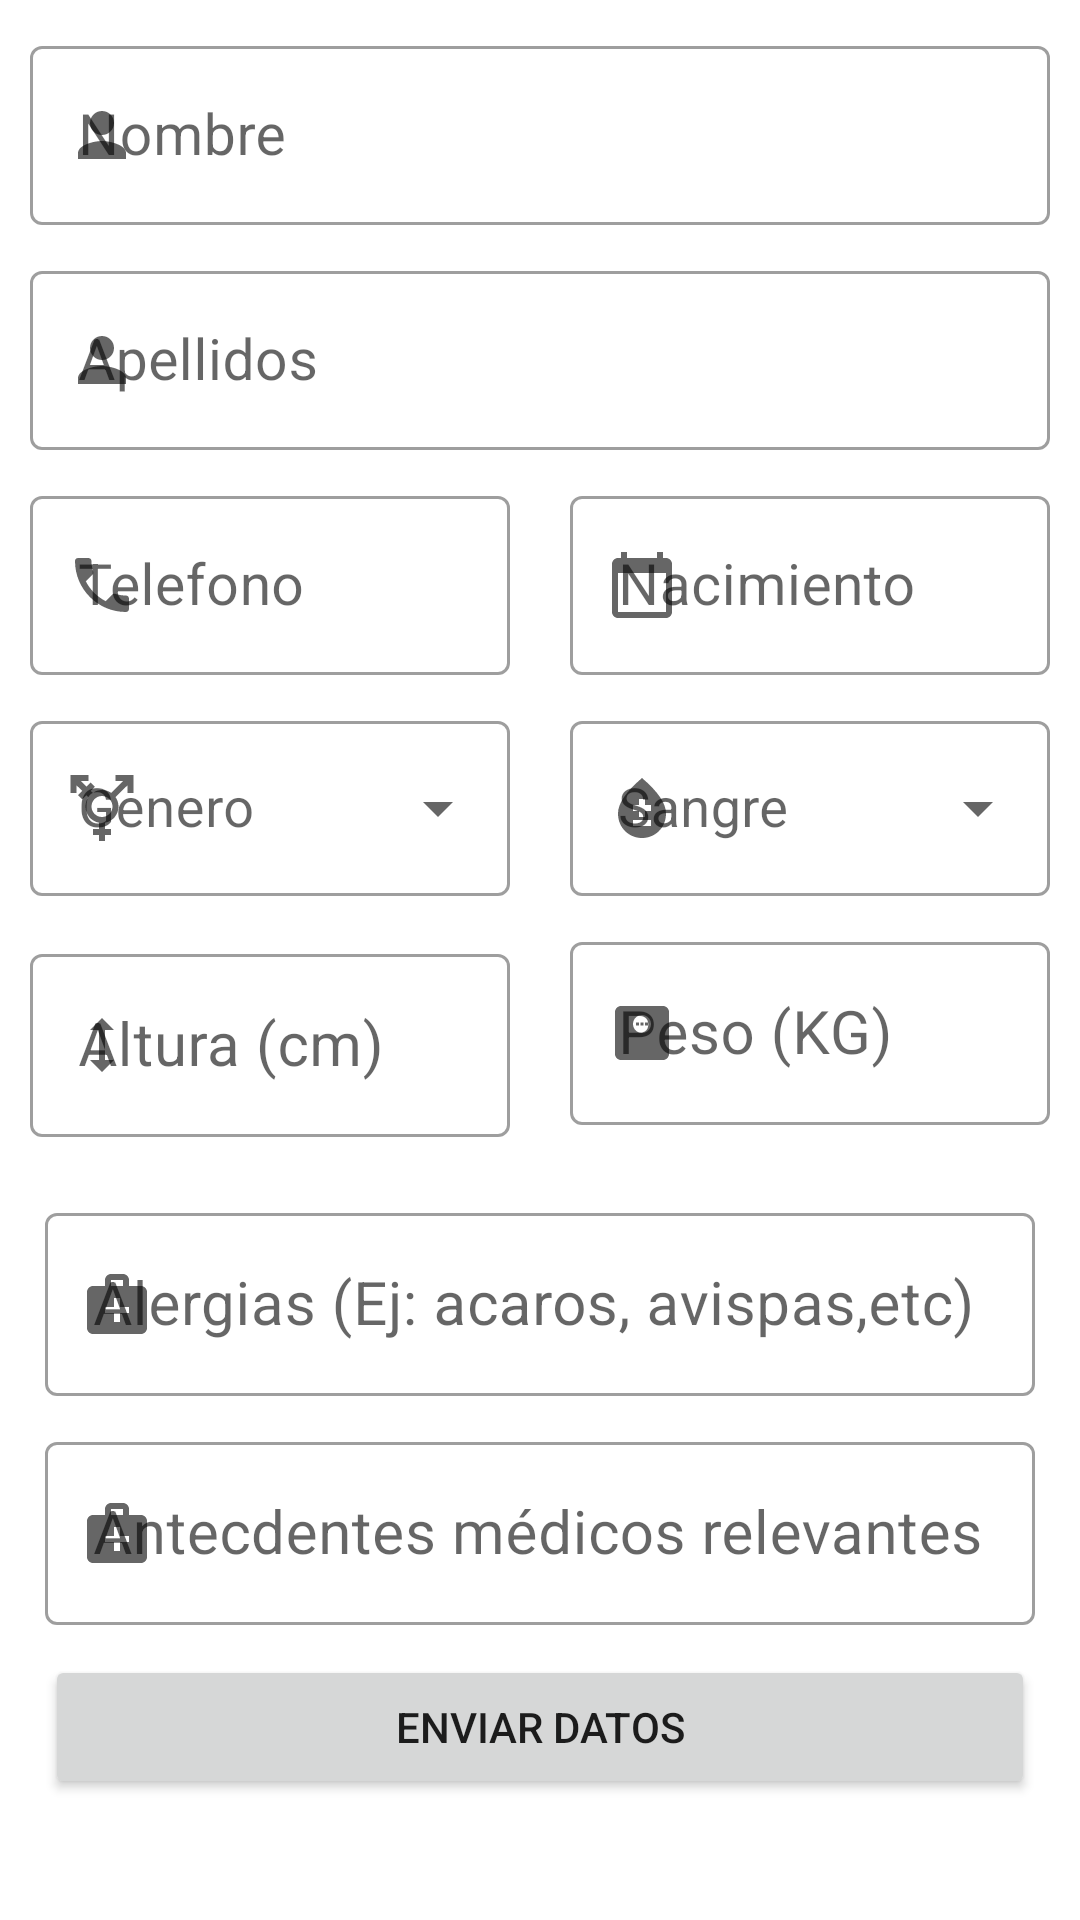

Write the Android layout XML for this screen, with the resource values it uses.
<!-- AndroidManifest.xml: application theme Theme.GeoChallenge -->
<!-- res/layout/activity_perfil.xml -->
<?xml version="1.0" encoding="utf-8"?>
<RelativeLayout xmlns:android="http://schemas.android.com/apk/res/android"
    xmlns:app="http://schemas.android.com/apk/res-auto"
    xmlns:tools="http://schemas.android.com/tools"
    android:layout_width="match_parent"
    android:layout_height="match_parent"
    tools:context=".Perfil">

    
    <com.google.android.material.textfield.TextInputLayout
        android:id="@+id/Nombre"
        android:layout_width="match_parent"
        android:layout_height="wrap_content"

        android:minHeight="48sp"
        android:textSize="20sp"
        android:layout_marginTop="10dp"
        android:layout_marginLeft="10dp"
        android:layout_marginRight="10dp"
        app:startIconDrawable="@drawable/ic_usuario"
        android:hint="Nombre"
        app:boxBackgroundMode="outline"
        style="@style/Widget.MaterialComponents.TextInputLayout.OutlinedBox"
        >

        <com.google.android.material.textfield.TextInputEditText
            android:textSize="19sp"
            android:layout_width="match_parent"
            android:layout_height="wrap_content"/>

    </com.google.android.material.textfield.TextInputLayout>

    <Space
        android:id="@+id/Espacio"
        android:layout_width="wrap_content"
        android:layout_height="match_parent"
        android:layout_centerHorizontal="true"/>

    
    <com.google.android.material.textfield.TextInputLayout
        android:id="@+id/Apellidos"
        android:layout_width="match_parent"
        android:layout_height="wrap_content"
        android:layout_below="@id/Nombre"
        android:hint="Apellidos"
        android:minHeight="48sp"
        android:textSize="20sp"
        android:layout_marginTop="10dp"
        android:layout_marginRight="10dp"
        android:layout_marginLeft="10sp"
        app:startIconDrawable="@drawable/ic_usuario"
        app:boxBackgroundMode="outline"
        style="@style/Widget.MaterialComponents.TextInputLayout.OutlinedBox"
        >

        <com.google.android.material.textfield.TextInputEditText
            android:textSize="19sp"
            android:layout_width="match_parent"
            android:layout_height="wrap_content"/>

    </com.google.android.material.textfield.TextInputLayout>

    
    <com.google.android.material.textfield.TextInputLayout
        android:id="@+id/Telefono"
        android:layout_width="match_parent"
        android:layout_height="wrap_content"
        android:layout_alignParentStart="true"
        android:layout_toLeftOf="@id/Espacio"
        android:minHeight="48sp"
        android:textSize="20sp"
        android:hint="Telefono"
        android:layout_below="@+id/Apellidos"
        android:layout_marginTop="10dp"
        android:layout_marginLeft="10dp"
        android:layout_marginRight="10dp"
        app:startIconDrawable="@drawable/ic_telefono"
        app:boxBackgroundMode="outline"
        style="@style/Widget.MaterialComponents.TextInputLayout.OutlinedBox"
        >

        <com.google.android.material.textfield.TextInputEditText
            android:textSize="19sp"
            android:inputType="phone"
            android:layout_width="match_parent"
            android:layout_height="wrap_content"/>

    </com.google.android.material.textfield.TextInputLayout>

    
    <com.google.android.material.textfield.TextInputLayout
        android:id="@+id/FechaNacimiento"
        android:layout_width="match_parent"
        android:layout_height="wrap_content"
        android:hint="Nacimiento"
        android:layout_below="@+id/Apellidos"
        android:layout_toRightOf="@id/Espacio"
        android:layout_alignParentRight="true"
        android:layout_marginTop="10dp"
        android:layout_marginRight="10dp"
        android:layout_marginLeft="10sp"
        android:minHeight="48sp"
        android:textSize="20sp"
        app:startIconDrawable="@drawable/ic_calendario"
        app:boxBackgroundMode="outline"
        style="@style/Widget.MaterialComponents.TextInputLayout.OutlinedBox"
        >

        <com.google.android.material.textfield.TextInputEditText
            android:textSize="19sp"
            android:clickable="false"
            android:cursorVisible="false"
            android:focusable="false"
            android:focusableInTouchMode="false"
            android:inputType="date"
            android:layout_width="match_parent"
            android:layout_height="wrap_content"/>

    </com.google.android.material.textfield.TextInputLayout>


    <com.google.android.material.textfield.TextInputLayout
        android:id="@+id/Spinner1"
        android:layout_width="match_parent"
        android:layout_height="wrap_content"
        android:hint="Genero"
        android:layout_below="@+id/Telefono"
        android:layout_toLeftOf="@id/Espacio"
        android:layout_alignParentLeft="true"
        android:layout_marginTop="10dp"
        android:layout_marginRight="10dp"
        android:layout_marginLeft="10sp"
        android:minHeight="48sp"
        android:textSize="20sp"
        app:startIconDrawable="@drawable/ic_sexo"
        app:boxBackgroundMode="outline"
        style="@style/Widget.MaterialComponents.TextInputLayout.OutlinedBox.ExposedDropdownMenu"
        >
        <AutoCompleteTextView
            android:textSize="18sp"
            android:id="@+id/Sexo_spinner"
            android:layout_width="match_parent"
            android:layout_height="wrap_content"
            android:inputType="none"
            />



    </com.google.android.material.textfield.TextInputLayout>


    
    <com.google.android.material.textfield.TextInputLayout
        android:id="@+id/Spinner2"
        android:layout_below="@+id/FechaNacimiento"
        android:layout_width="match_parent"
        android:layout_height="wrap_content"
        android:hint="Sangre"
        android:layout_toRightOf="@id/Espacio"
        android:layout_alignParentRight="true"
        android:layout_marginTop="10dp"
        android:layout_marginRight="10dp"
        android:layout_marginLeft="10sp"
        android:minHeight="48sp"
        android:textSize="20sp"
        app:startIconDrawable="@drawable/ic_sangre"
        app:boxBackgroundMode="outline"
        style="@style/Widget.MaterialComponents.TextInputLayout.OutlinedBox.ExposedDropdownMenu"
        >
        <AutoCompleteTextView
            android:textSize="18sp"
            android:id="@+id/Sangre_spinner"
            android:layout_width="match_parent"
            android:layout_height="wrap_content"
            android:inputType="none"
            />


    </com.google.android.material.textfield.TextInputLayout>


    
    <com.google.android.material.textfield.TextInputLayout
        android:id="@+id/Altura"
        android:layout_width="match_parent"
        android:layout_height="wrap_content"
        android:layout_alignParentStart="true"
        android:layout_toLeftOf="@id/Espacio"
        android:hint="Altura (cm)"
        android:minHeight="48sp"
        android:textSize="20sp"
        android:layout_below="@+id/Spinner1"
        app:startIconDrawable="@drawable/ic_altura"
        android:layout_marginTop="14dp"
        android:layout_marginLeft="10dp"
        android:layout_marginRight="10dp"
        app:boxBackgroundMode="outline"
        style="@style/Widget.MaterialComponents.TextInputLayout.OutlinedBox"
        >

        <com.google.android.material.textfield.TextInputEditText
            android:textSize="20sp"
            android:inputType="numberDecimal"
            android:layout_width="match_parent"
            android:layout_height="wrap_content"/>

    </com.google.android.material.textfield.TextInputLayout>

    
    <com.google.android.material.textfield.TextInputLayout
        android:id="@+id/Peso"
        android:layout_width="match_parent"
        android:layout_height="wrap_content"
        android:hint="Peso (KG)"
        android:layout_below="@+id/Spinner2"
        android:layout_toRightOf="@id/Espacio"
        android:layout_alignParentRight="true"
        android:layout_marginTop="10dp"
        android:layout_marginRight="10dp"
        android:layout_marginLeft="10sp"
        android:minHeight="48sp"
        android:textSize="20sp"
        app:startIconDrawable="@drawable/ic_peso"
        app:boxBackgroundMode="outline"
        style="@style/Widget.MaterialComponents.TextInputLayout.OutlinedBox"
        >

        <com.google.android.material.textfield.TextInputEditText
            android:textSize="20sp"
            android:inputType="numberDecimal"
            android:layout_width="match_parent"
            android:layout_height="wrap_content"/>

    </com.google.android.material.textfield.TextInputLayout>



    <RelativeLayout
        android:id="@+id/DatosMultiples"
        android:layout_width="match_parent"
        android:layout_height="wrap_content"
        android:layout_below="@+id/Altura"
        android:layout_marginTop="10dp">

        
        <com.google.android.material.textfield.TextInputLayout
            android:id="@+id/Alergias"
            android:layout_width="match_parent"
            android:layout_height="wrap_content"
            android:hint="Alergias (Ej: acaros, avispas,etc)"
            android:layout_alignParentRight="true"
            android:layout_marginTop="10dp"
            android:layout_marginRight="15dp"
            android:layout_marginLeft="15dp"
            android:minHeight="48sp"
            android:textSize="20sp"
            app:startIconDrawable="@drawable/ic_salud"
            app:boxBackgroundMode="outline"
            style="@style/Widget.MaterialComponents.TextInputLayout.OutlinedBox"
            >

            <com.google.android.material.textfield.TextInputEditText
                android:textSize="20sp"
                android:layout_width="match_parent"
                android:layout_height="wrap_content"/>

        </com.google.android.material.textfield.TextInputLayout>

        
        <com.google.android.material.textfield.TextInputLayout
            android:id="@+id/Medico"
            android:layout_width="match_parent"
            android:layout_height="wrap_content"
            android:layout_below="@+id/Alergias"
            android:hint="Antecdentes médicos relevantes"
            android:layout_alignParentRight="true"
            android:layout_marginTop="10dp"
            android:layout_marginRight="15dp"
            android:minHeight="48sp"
            android:textSize="20sp"
            android:layout_marginLeft="15dp"
            app:startIconDrawable="@drawable/ic_salud"
            app:boxBackgroundMode="outline"
            style="@style/Widget.MaterialComponents.TextInputLayout.OutlinedBox"
            >

            <com.google.android.material.textfield.TextInputEditText
                android:textSize="20sp"
                android:layout_width="match_parent"
                android:layout_height="wrap_content"/>

        </com.google.android.material.textfield.TextInputLayout>

    </RelativeLayout>
    <Button
        android:id="@+id/DatosUsuario"
        android:layout_below="@+id/DatosMultiples"
        android:layout_width="match_parent"
        android:layout_height="wrap_content"
        android:layout_marginRight="15dp"
        android:layout_marginTop="10dp"
        android:layout_marginLeft="15dp"
        android:text="Enviar Datos"
        />


</RelativeLayout>
<!-- resources referenced by this layout -->
<resources>
  <!-- drawable ic_altura (drawable) -->
  <vector android:height="24dp" android:tint="#1C1B1C"
      android:viewportHeight="24" android:viewportWidth="24"
      android:width="24dp" xmlns:android="http://schemas.android.com/apk/res/android">
      <path android:fillColor="@android:color/white" android:pathData="M13,6.99l3,0l-4,-3.99l-4,3.99l3,0l0,10.02l-3,0l4,3.99l4,-3.99l-3,0z"/>
  </vector>
  <!-- drawable ic_calendario (drawable) -->
  <vector android:height="24dp" android:tint="#1C1B1D"
      android:viewportHeight="24" android:viewportWidth="24"
      android:width="24dp" xmlns:android="http://schemas.android.com/apk/res/android">
      <path android:fillColor="@android:color/white" android:pathData="M20,3h-1L19,1h-2v2L7,3L7,1L5,1v2L4,3c-1.1,0 -2,0.9 -2,2v16c0,1.1 0.9,2 2,2h16c1.1,0 2,-0.9 2,-2L22,5c0,-1.1 -0.9,-2 -2,-2zM20,21L4,21L4,8h16v13z"/>
  </vector>
  <!-- drawable ic_salud (drawable) -->
  <vector android:height="24dp" android:tint="#1C1B1C"
      android:viewportHeight="24" android:viewportWidth="24"
      android:width="24dp" xmlns:android="http://schemas.android.com/apk/res/android">
      <path android:fillColor="@android:color/white" android:pathData="M20,6h-4V4c0,-1.1 -0.9,-2 -2,-2h-4C8.9,2 8,2.9 8,4v2H4C2.9,6 2,6.9 2,8v12c0,1.1 0.9,2 2,2h16c1.1,0 2,-0.9 2,-2V8C22,6.9 21.1,6 20,6zM10,4h4v2h-4V4zM16,15h-3v3h-2v-3H8v-2h3v-3h2v3h3V15z"/>
  </vector>
  <!-- drawable ic_sangre (drawable) -->
  <vector android:height="24dp" android:tint="#1C1B1C"
      android:viewportHeight="24" android:viewportWidth="24"
      android:width="24dp" xmlns:android="http://schemas.android.com/apk/res/android">
      <path android:fillColor="@android:color/white" android:pathData="M12,2c-5.33,4.55 -8,8.48 -8,11.8c0,4.98 3.8,8.2 8,8.2s8,-3.22 8,-8.2C20,10.48 17.33,6.55 12,2zM15,18H9v-2h6V18zM15,13h-2v2h-2v-2H9v-2h2V9h2v2h2V13z"/>
  </vector>
  <!-- drawable ic_telefono (drawable) -->
  <vector android:height="24dp" android:tint="#1C1B1C"
      android:viewportHeight="24" android:viewportWidth="24"
      android:width="24dp" xmlns:android="http://schemas.android.com/apk/res/android">
      <path android:fillColor="@android:color/white" android:pathData="M6.62,10.79c1.44,2.83 3.76,5.14 6.59,6.59l2.2,-2.2c0.27,-0.27 0.67,-0.36 1.02,-0.24 1.12,0.37 2.33,0.57 3.57,0.57 0.55,0 1,0.45 1,1V20c0,0.55 -0.45,1 -1,1 -9.39,0 -17,-7.61 -17,-17 0,-0.55 0.45,-1 1,-1h3.5c0.55,0 1,0.45 1,1 0,1.25 0.2,2.45 0.57,3.57 0.11,0.35 0.03,0.74 -0.25,1.02l-2.2,2.2z"/>
  </vector>
  <!-- drawable ic_usuario (drawable) -->
  <vector android:height="24dp" android:tint="#1C1B1C"
      android:viewportHeight="24" android:viewportWidth="24"
      android:width="24dp" xmlns:android="http://schemas.android.com/apk/res/android">
      <path android:fillColor="@android:color/white" android:pathData="M12,12c2.21,0 4,-1.79 4,-4s-1.79,-4 -4,-4 -4,1.79 -4,4 1.79,4 4,4zM12,14c-2.67,0 -8,1.34 -8,4v2h16v-2c0,-2.66 -5.33,-4 -8,-4z"/>
  </vector>
  <style name="Theme.GeoChallenge" parent="Theme.MaterialComponents.DayNight.NoActionBar">
          
          <item name="colorPrimary">@color/marroncillo</item>
          <item name="colorPrimaryVariant">@color/marroncete</item>
          <item name="colorOnPrimary">@color/white</item>
          
          <item name="colorSecondary">@color/teal_200</item>
          <item name="colorSecondaryVariant">@color/teal_700</item>
          <item name="colorOnSecondary">@color/black</item>
          
          <item name="android:statusBarColor">?attr/colorPrimaryVariant</item>
          
      </style>
  <color name="marroncillo">#795548</color>
  <color name="marroncete">#8D6E63</color>
  <color name="white">#FFFFFFFF</color>
  <color name="teal_200">#FF03DAC5</color>
  <color name="teal_700">#FF018786</color>
  <color name="black">#FF000000</color>
</resources>
